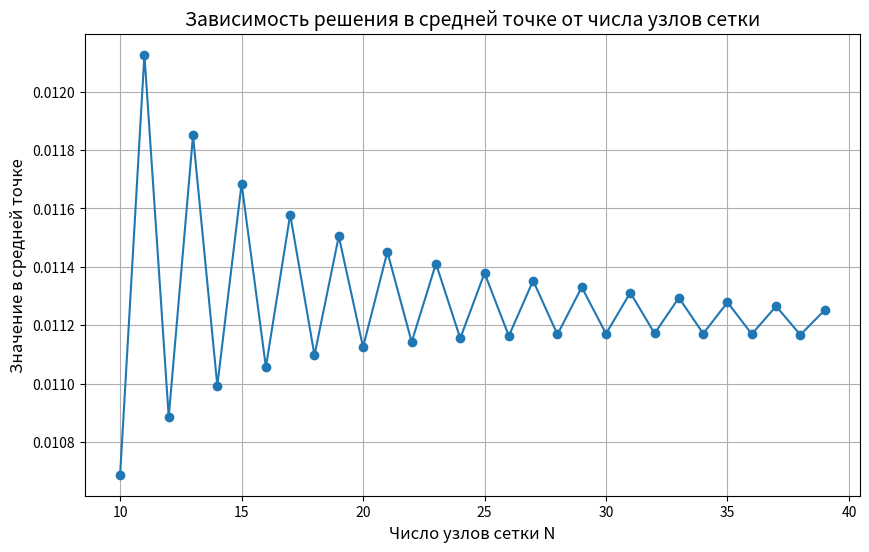
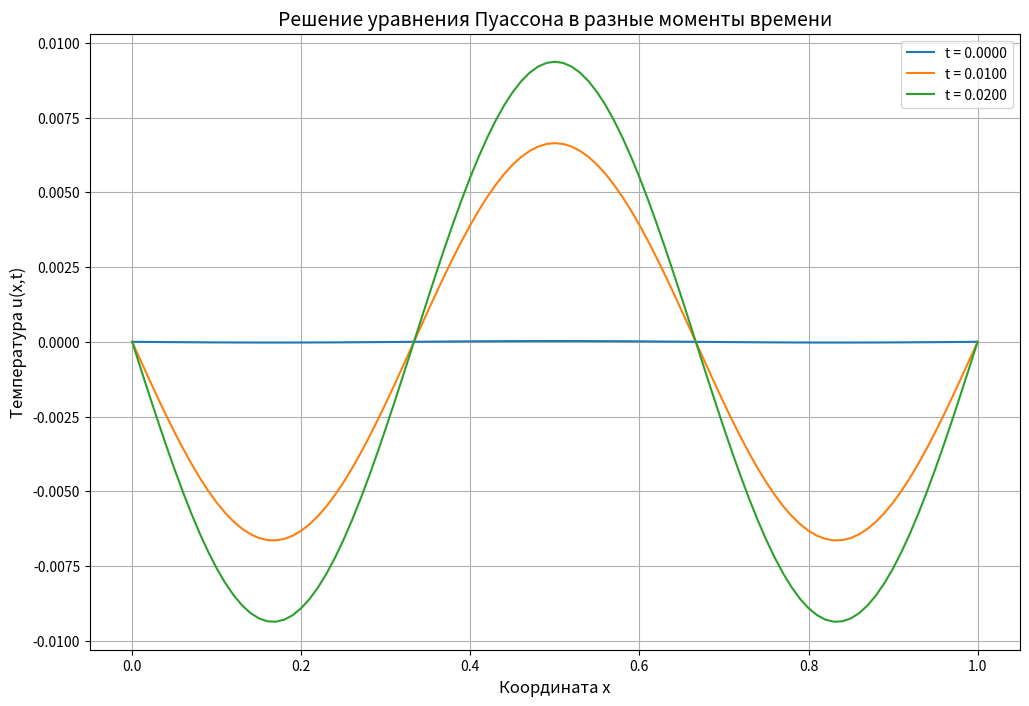

Python code for these plots, in order:
import numpy as np
import matplotlib.pyplot as plt
from math import sin, pi, acos

class PoissonSolver:
    def __init__(self):
        self.n = 101  # Количество узлов сетки
        self.l = 1.0   # Длина струны
        self.h0 = self.l / (self.n - 1)  # Шаг по пространству
        self.tau = 0.25 * self.h0 ** 2   # Шаг по времени
        self.E = 1e-6   # Критерий сходимости
        self.pi = acos(-1)  # Число π

    def source_function(self, x, n):
        """Функция источника (правая часть уравнения)"""
        return sin(self.pi * n * x / self.l)

    def solve(self):
        """Решение уравнения Пуассона"""
        # Инициализация массивов
        y = np.zeros(self.n)  # Текущее решение
        y_new = np.zeros(self.n)  # Новое решение
        
        t = 0.0  # Текущее время
        iteration = 0  # Счетчик итераций
        
        # Создаем фигуру для графиков
        plt.figure(figsize=(12, 8))
        
        while True:
            # Граничные условия (закрепленные концы)
            y_new[0] = 0
            y_new[-1] = 0
            
            # Обновление решения во внутренних точках
            for i in range(1, self.n - 1):
                x = i * self.h0
                y_new[i] = y[i] + self.tau * (
                    (y[i-1] - 2*y[i] + y[i+1]) / (self.h0**2) - self.source_function(x, 3)
                )
            
            # Проверка сходимости
            max_diff = np.max(np.abs(y_new - y))
            
            # Сохранение промежуточных результатов для графиков
            if abs(t - 0.0) < self.tau/2:
                plt.plot(np.linspace(0, self.l, self.n), y_new.copy(), label=f't = {t:.4f}')
            if abs(t - 0.01) < self.tau/2:
                plt.plot(np.linspace(0, self.l, self.n), y_new.copy(), label=f't = {t:.4f}')
            if abs(t - 0.02) < self.tau/2:
                plt.plot(np.linspace(0, self.l, self.n), y_new.copy(), label=f't = {t:.4f}')
            if abs(t - 0.03625) < self.tau/2:
                plt.plot(np.linspace(0, self.l, self.n), y_new.copy(), label=f't = {t:.4f}')
            
            # Обновление решения
            y = y_new.copy()
            t += self.tau
            iteration += 1
            
            # Условие выхода
            if max_diff < self.E:
                break
        
        # Настройка и отображение графика
        plt.title("Решение уравнения Пуассона в разные моменты времени", fontsize=14)
        plt.xlabel("Координата x", fontsize=12)
        plt.ylabel("Температура u(x,t)", fontsize=12)
        plt.legend()
        plt.grid(True)
        plt.show()
        
        print(f"Решение сошлось за {iteration} итераций")
        print(f"Финальное время: {t:.5f}")
        
        return y

def convergence_study():
    """Исследование сходимости при разных N"""
    n_values = range(10, 40)
    mid_point_values = []
    
    for n in n_values:
        solver = PoissonSolver()
        solver.n = n
        solver.h0 = solver.l / (n - 1)
        solver.tau = 0.25 * solver.h0**2
        
        y = np.zeros(n)
        y_new = np.zeros(n)
        E = 1e-6
        
        while True:
            y_new[0] = 0
            y_new[-1] = 0
            
            for i in range(1, n - 1):
                x = i * solver.h0
                y_new[i] = y[i] + solver.tau * (
                    (y[i-1] - 2*y[i] + y[i+1]) / (solver.h0**2) - solver.source_function(x, 3)
                )
            
            max_diff = np.max(np.abs(y_new - y))
            y = y_new.copy()
            
            if max_diff < E:
                break
        
        mid_point_values.append(y[n//2])
    
    # Построение графика зависимости
    plt.figure(figsize=(10, 6))
    plt.plot(n_values, mid_point_values, 'o-')
    plt.title("Зависимость решения в средней точке от числа узлов сетки", fontsize=14)
    plt.xlabel("Число узлов сетки N", fontsize=12)
    plt.ylabel("Значение в средней точке", fontsize=12)
    plt.grid(True)
    plt.show()

# Запуск в Google Colab
if __name__ == "__main__":
    print("Исследование сходимости:")
    convergence_study()
    
    print("\nРешение уравнения Пуассона:")
    solver = PoissonSolver()
    final_solution = solver.solve()